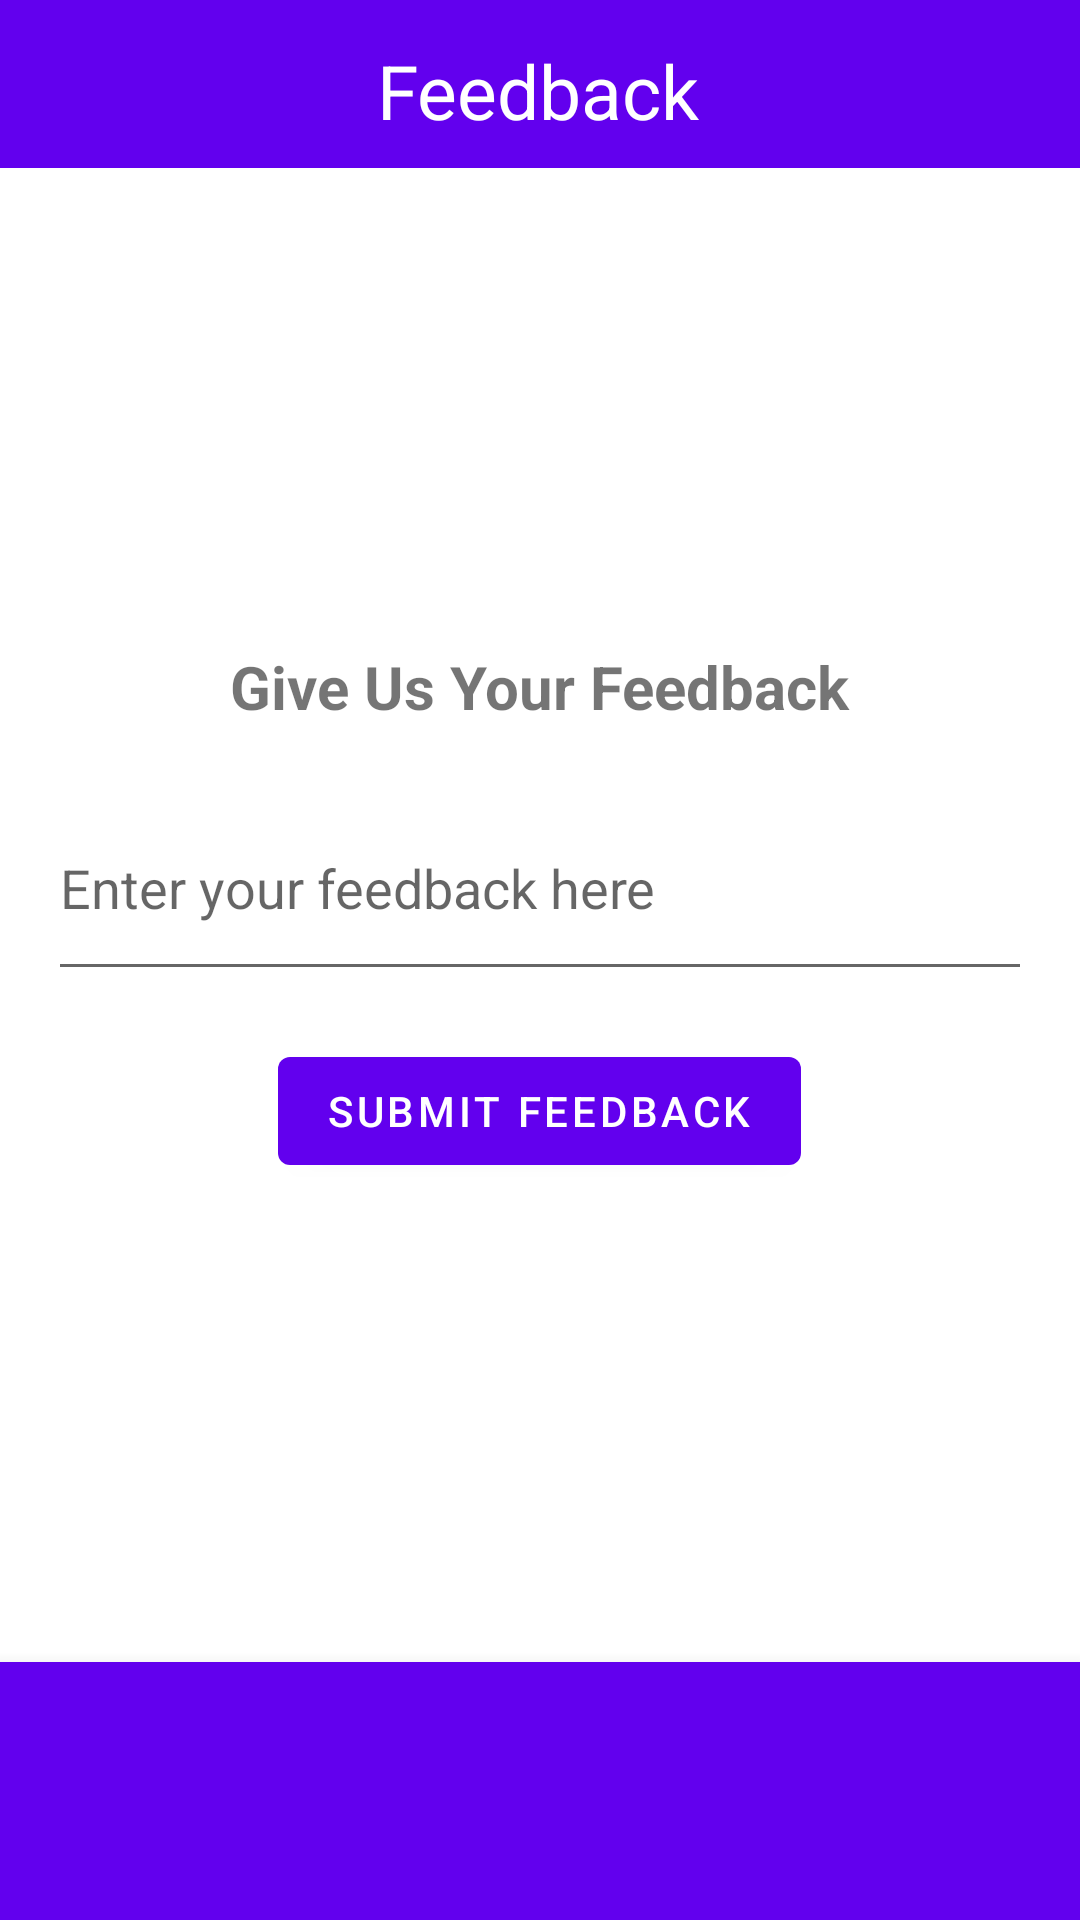

Here is an Android app screen rendered from its layout file. Give the layout XML and the strings, colors and styles it references.
<!-- AndroidManifest.xml: fallback theme Theme.MaterialComponents.DayNight.NoActionBar -->
<!-- res/layout/activity_main.xml -->
<?xml version="1.0" encoding="utf-8"?>
<androidx.constraintlayout.widget.ConstraintLayout
    xmlns:android="http://schemas.android.com/apk/res/android"
    xmlns:app="http://schemas.android.com/apk/res-auto"
    xmlns:tools="http://schemas.android.com/tools"
    android:layout_width="match_parent"
    android:layout_height="match_parent"
    tools:context=".MainActivity">

    
    <androidx.appcompat.widget.Toolbar
        android:id="@+id/toolbar"
        android:layout_width="0dp"
        android:layout_height="?attr/actionBarSize"
        android:background="?attr/colorPrimary"
        android:minHeight="?attr/actionBarSize"
        android:theme="?attr/actionBarTheme"
        app:layout_constraintTop_toTopOf="parent"
        app:layout_constraintStart_toStartOf="parent"
        app:layout_constraintEnd_toEndOf="parent" />

    
    <TextView
        android:id="@+id/toolbarTitle"
        android:layout_width="wrap_content"
        android:layout_height="wrap_content"
        android:text="Feedback"
        android:textColor="@android:color/white"
        android:textSize="25sp"
        app:layout_constraintBottom_toBottomOf="parent"
        app:layout_constraintEnd_toEndOf="parent"
        app:layout_constraintHorizontal_bias="0.498"
        app:layout_constraintStart_toStartOf="parent"
        app:layout_constraintTop_toTopOf="parent"
        app:layout_constraintVertical_bias="0.022" />

    <LinearLayout
        android:layout_width="0dp"
        android:layout_height="0dp"
        android:gravity="center"
        android:orientation="vertical"
        android:padding="16dp"
        app:layout_constraintTop_toBottomOf="@+id/toolbar"
        app:layout_constraintStart_toStartOf="parent"
        app:layout_constraintEnd_toEndOf="parent"
        app:layout_constraintBottom_toTopOf="@+id/bottomNavigationView">

        <TextView
            android:id="@+id/feedbackTitle"
            android:layout_width="wrap_content"
            android:layout_height="wrap_content"
            android:text="Give Us Your Feedback"
            android:textSize="20sp"
            android:textStyle="bold" />

        <EditText
            android:id="@+id/feedbackEditText"
            android:layout_width="match_parent"
            android:layout_height="72dp"
            android:layout_marginTop="16dp"
            android:hint="Enter your feedback here" />

        <Button
            android:id="@+id/submitButton"
            android:layout_width="wrap_content"
            android:layout_height="wrap_content"
            android:layout_marginTop="16dp"
            android:text="Submit Feedback" />

    </LinearLayout>

    
    <com.google.android.material.bottomnavigation.BottomNavigationView
        android:id="@+id/bottomNavigationView"
        android:layout_width="0dp"
        android:layout_height="86dp"
        android:background="?attr/colorPrimary"
        app:layout_constraintBottom_toBottomOf="parent"
        app:layout_constraintEnd_toEndOf="parent"
        app:layout_constraintHorizontal_bias="1.0"
        app:layout_constraintStart_toStartOf="parent"
        app:layout_constraintTop_toTopOf="@+id/toolbar"
        app:layout_constraintVertical_bias="1.0" />

</androidx.constraintlayout.widget.ConstraintLayout>
<!-- resources referenced by this layout -->
<resources>

</resources>
